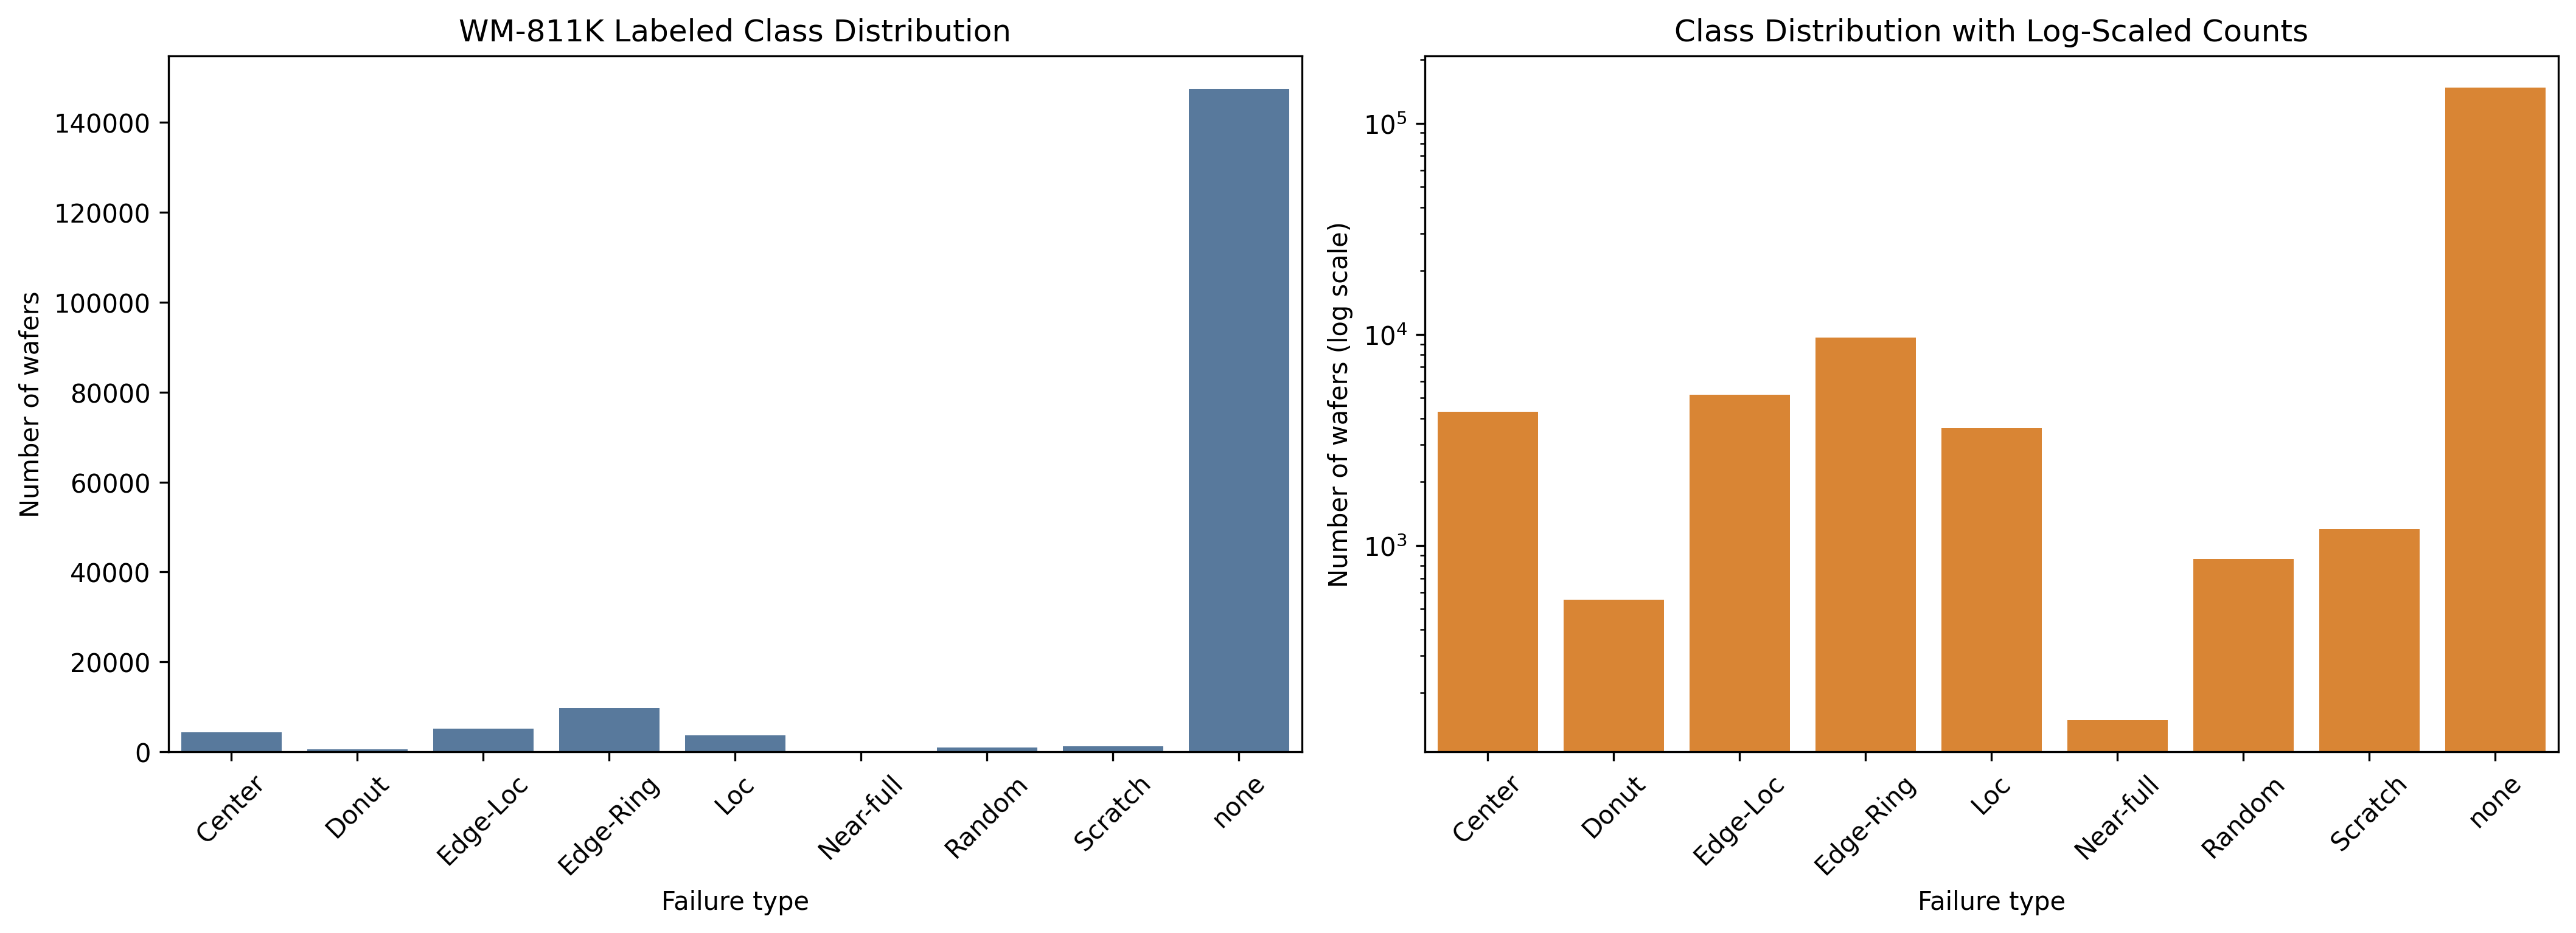

Values plotted in this chart, from the file beside it:
label, count, percentage
Center, 4294, 2.483
Donut, 555, 0.3209
Edge-Loc, 5189, 3
Edge-Ring, 9680, 5.597
Loc, 3593, 2.077
Near-full, 149, 0.08615
Random, 866, 0.5007
Scratch, 1193, 0.6898
none, 147431, 85.24
